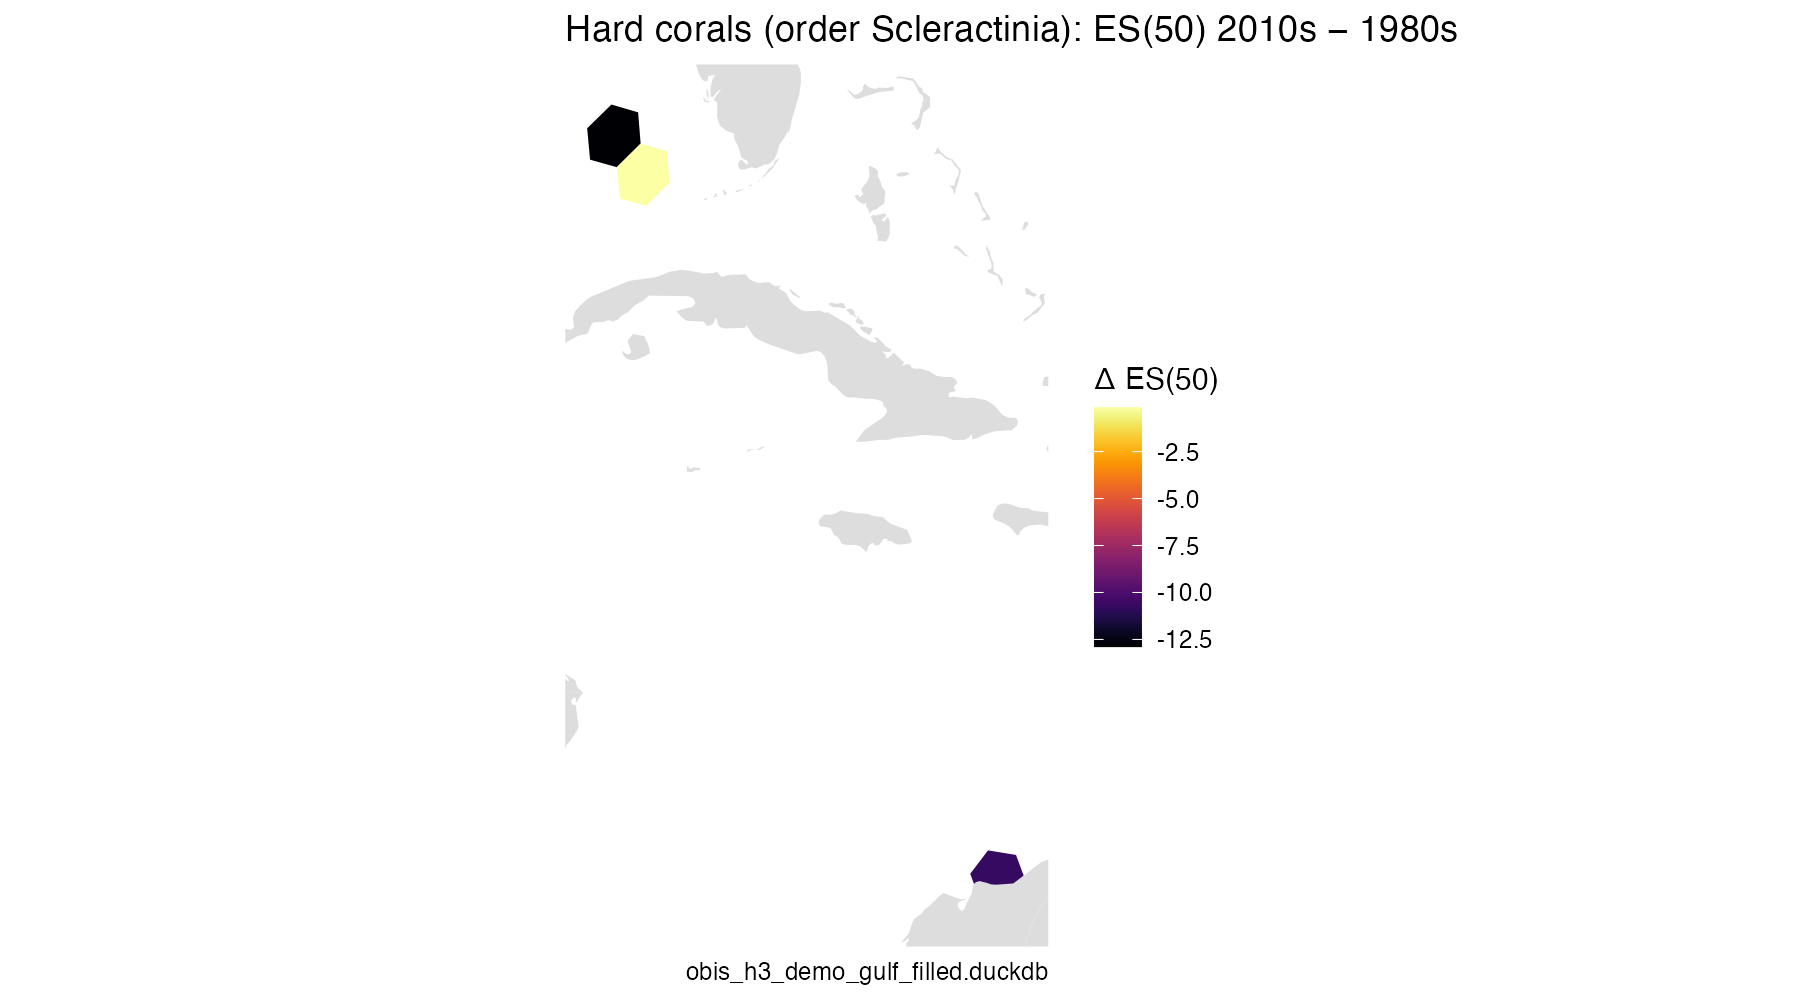

Values plotted in this chart, from the file beside it:
cell, value_from, value_to, delta, pct, n_from, n_to
834402fffffffff, 13.89, 1, -12.89, -92.8, 330, 122
834415fffffffff, 17.54, 17.39, -0.1549, -0.8833, 237, 4208
836620fffffffff, 24.04, 13.32, -10.73, -44.61, 174, 18505
